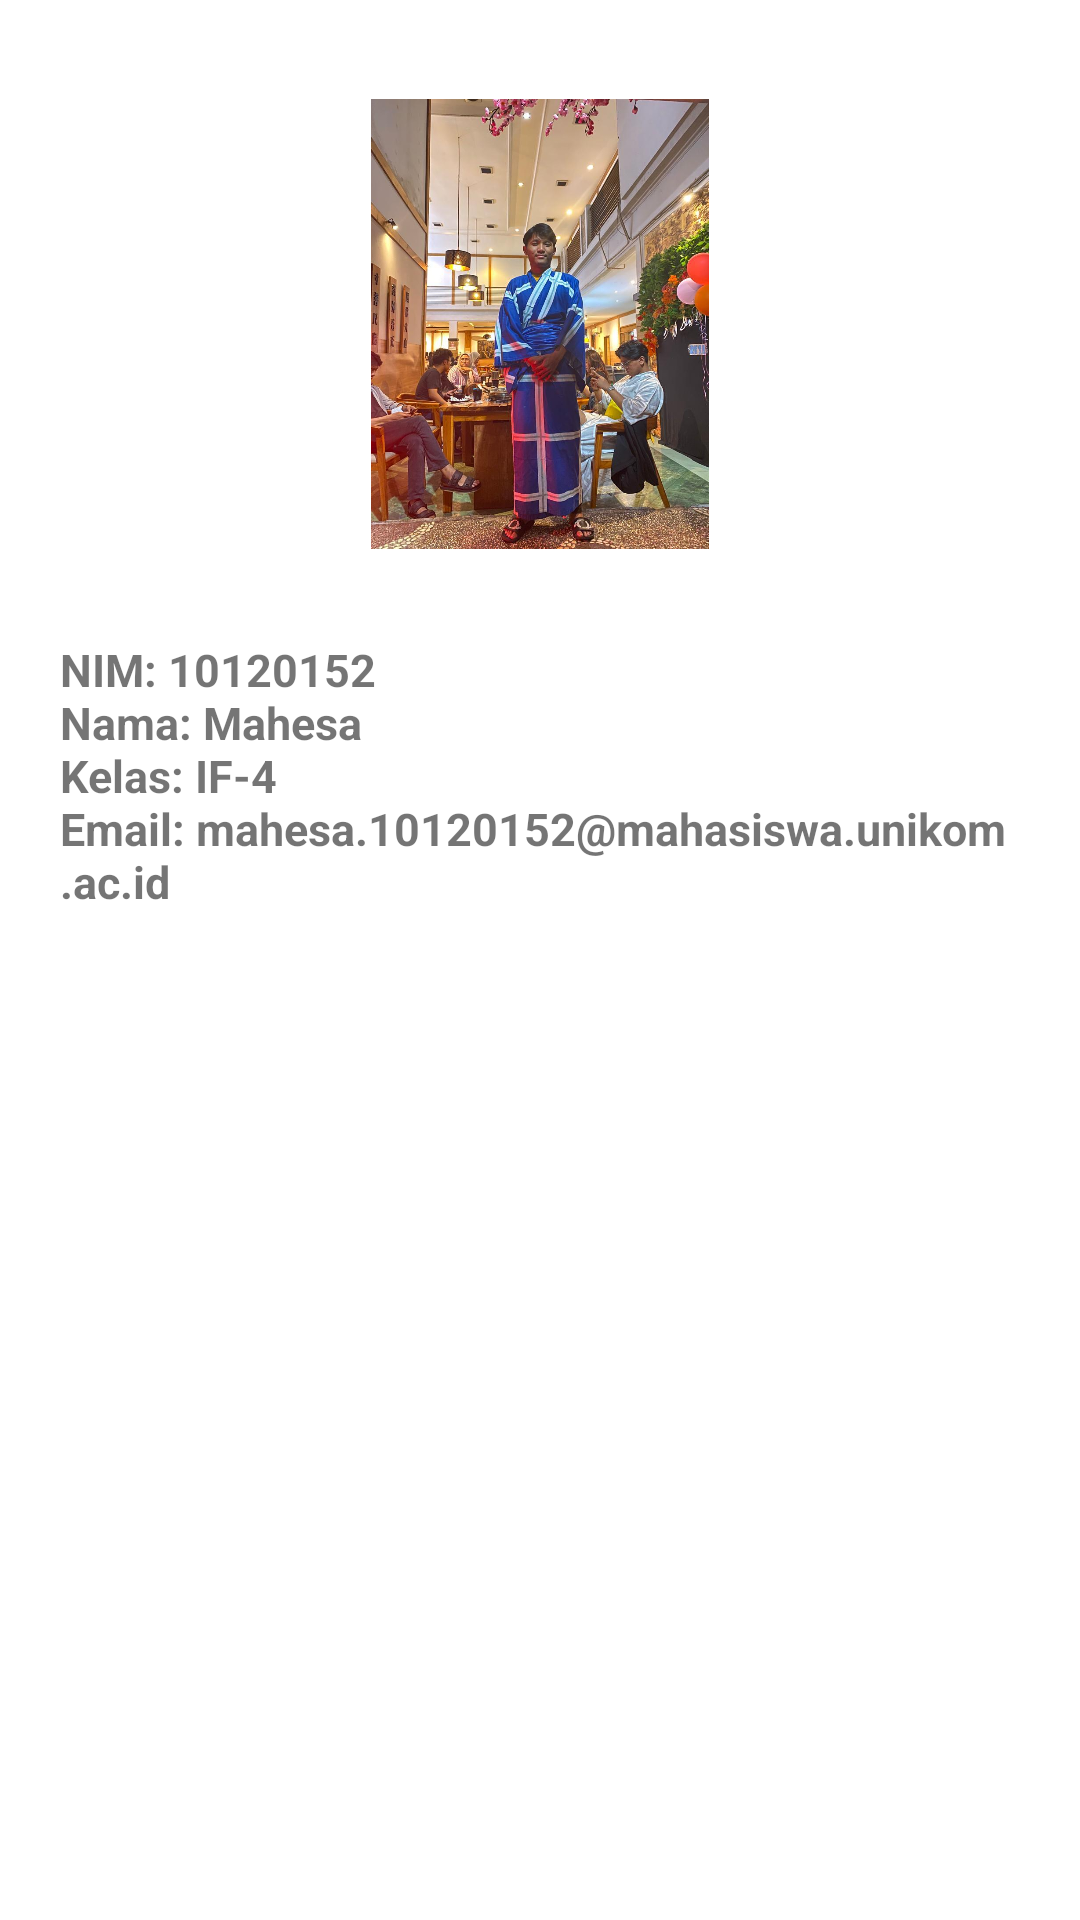

This screen was rendered from an Android layout file. Write that file and the resources it references.
<!-- AndroidManifest.xml: application theme Theme.10120152_Mahesa -->
<!-- res/layout/fragment_profile.xml -->
<?xml version="1.0" encoding="utf-8"?>
<RelativeLayout xmlns:android="http://schemas.android.com/apk/res/android"
    xmlns:tools="http://schemas.android.com/tools"
    android:layout_width="match_parent"
    android:layout_height="match_parent"
    tools:context="values.a10120152_mahesa.view.fragment.ProfileFragment">

    <LinearLayout
        android:layout_width="match_parent"
        android:layout_height="match_parent"
        android:orientation="vertical"
        android:gravity="center">
        <ImageView
            android:id="@+id/profile"
            android:layout_width="150dp"
            android:layout_height="150dp"
            android:src="@drawable/profile" />

        <TextView
            android:id="@+id/txt_nama"
            android:layout_width="wrap_content"
            android:layout_height="414dp"
            android:layout_below="@id/profile"
            android:layout_marginTop="10dp"
            android:elevation="12dp"
            android:gravity="fill_horizontal"
            android:padding="20dp"
            android:text="@string/data_diri"
            android:textSize="15sp"
            android:textStyle="bold" />
    </LinearLayout>

</RelativeLayout>
<!-- resources referenced by this layout -->
<resources>
  <!-- drawable profile: jpg bitmap (drawable, 150806 bytes) -->
  <string name="data_diri">NIM: 10120152\nNama: Mahesa\nKelas: IF-4\nEmail: mahesa.10120152@mahasiswa.unikom.ac.id</string>
  <style name="Theme.10120152_Mahesa" parent="Theme.MaterialComponents.DayNight.DarkActionBar">
          
          <item name="colorPrimary">#824CE1</item>
          <item name="colorPrimaryVariant">#f9bb72</item>
          <item name="colorOnPrimary">@color/black</item>
          
          <item name="colorSecondary">#957DAD</item>
          <item name="colorSecondaryVariant">#F44336</item>
          <item name="colorOnSecondary">@color/black</item>
          
          <item name="android:statusBarColor" tools:targetApi="l">#CBAFFC</item>
          
      </style>
  <color name="black">#F00C0C</color>
</resources>
